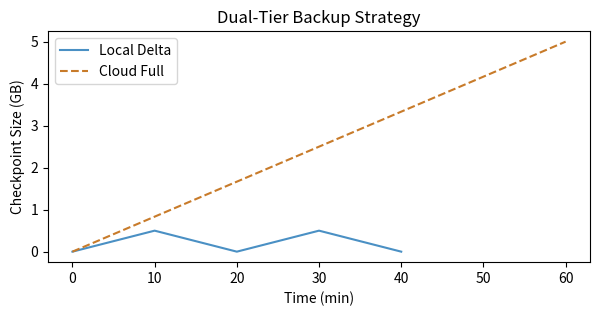

Write the Python code that produced this figure. (Note: this script raises an exception after producing the figure.)
import os
import matplotlib.pyplot as plt
fig, ax = plt.subplots(figsize=(7, 3))
ax.plot([0, 10, 20, 30, 40], [0, 0.5, 0, 0.5, 0], color='#4a90c4', label='Local Delta')
ax.plot([0, 60], [0, 5], color='#c87b2a', linestyle='--', label='Cloud Full')
ax.set_xlabel('Time (min)')
ax.set_ylabel('Checkpoint Size (GB)')
ax.set_title('Dual-Tier Backup Strategy')
ax.legend()
plt.savefig(os.environ['VISUAL_OUT_PATH'], format='svg', bbox_inches='tight')
